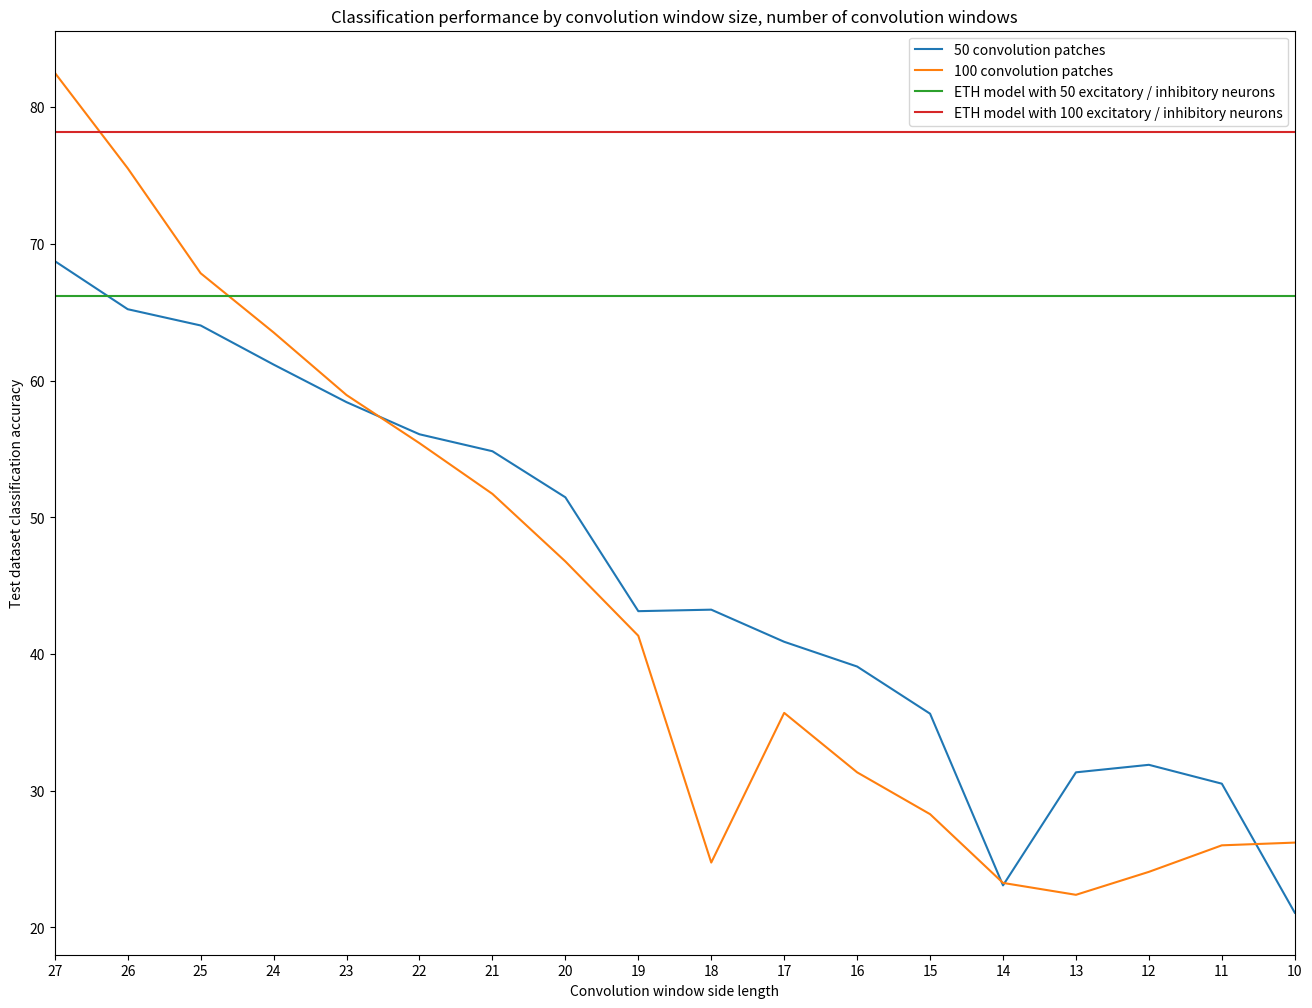

Python code for this plot:
import matplotlib.pyplot as plt

fifty_features_y = [ 68.75, 65.23, 64.04, 61.18, 58.43, 56.08, 54.84, 51.47, 43.14, 43.25, 40.90, 39.09, 35.64, 23.08, 31.35, 31.9, 30.52, 21.08 ]
one_hundred_features_y = [ 82.53, 75.54, 67.86, 63.53, 58.95, 55.43, 51.72, 46.78, 41.34, 24.75, 35.7, 31.35, 28.29, 23.26, 22.39, 24.07, 26.01, 26.21 ]
eth_fifty_y = [ 66.18 ] * len(fifty_features_y)
eth_hundred_y = [ 78.16 ] * len(one_hundred_features_y)
x = range(27, 9, -1)

fifty_plot, = plt.plot(x, fifty_features_y, label='50 convolution patches')
one_hundred_plot, = plt.plot(x, one_hundred_features_y, label='100 convolution patches')
eth_fifty_plot, = plt.plot(x, eth_fifty_y, label='ETH model with 50 excitatory / inhibitory neurons')
eth_hundred_plot, = plt.plot(x, eth_hundred_y, label='ETH model with 100 excitatory / inhibitory neurons')

fig = plt.gcf()
fig.set_size_inches(16, 12)

plt.legend(handles=[fifty_plot, one_hundred_plot, eth_fifty_plot, eth_hundred_plot])
plt.xlim(27, 10)
plt.title('Classification performance by convolution window size, number of convolution windows')
plt.xlabel('Convolution window side length')
plt.ylabel('Test dataset classification accuracy')
plt.xticks(x)

plt.show()
